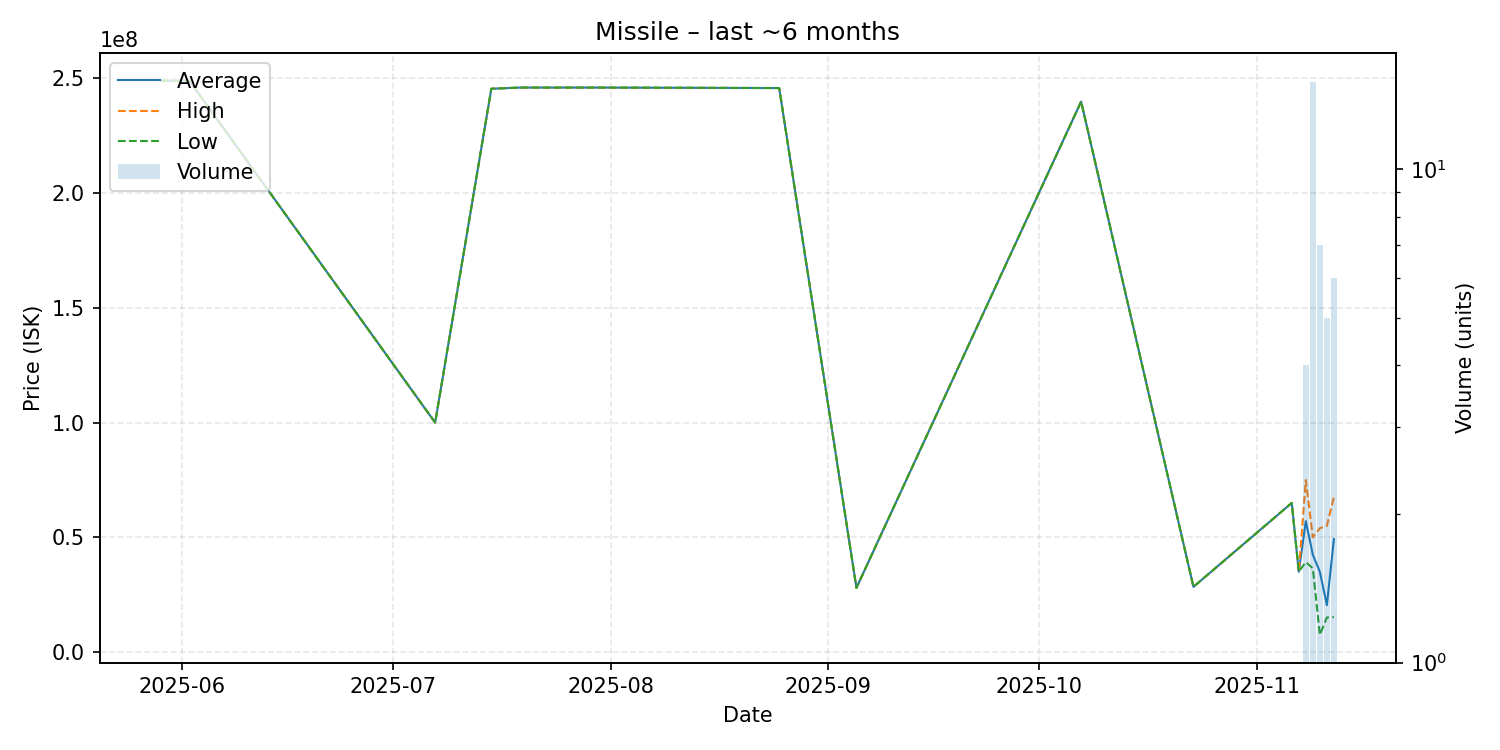

Values plotted in this chart, from the file beside it:
date, average, highest, lowest, order_count, volume
2025-05-29, 249000000, 249000000, 249000000, 1, 1
2025-06-02, 249000000, 249000000, 249000000, 1, 1
2025-07-07, 100000000, 100000000, 100000000, 1, 1
2025-07-15, 245500000, 245500000, 245500000, 1, 1
2025-07-19, 246000000, 246000000, 246000000, 1, 1
2025-07-25, 246000000, 246000000, 246000000, 1, 1
2025-07-31, 246000000, 246000000, 246000000, 1, 1
2025-08-25, 245800000, 245800000, 245800000, 1, 1
2025-09-05, 27980000, 27980000, 27980000, 1, 1
2025-10-07, 239900000, 239900000, 239900000, 1, 1
2025-10-23, 28430000, 28430000, 28430000, 1, 1
2025-11-06, 65000000, 65000000, 65000000, 1, 1
2025-11-07, 35010000, 35010000, 35010000, 1, 1
2025-11-08, 57082500, 74950000, 39215000, 4, 4
2025-11-09, 42382067, 50000000, 36530000, 15, 15
2025-11-10, 35001571, 54000000, 7500000, 7, 7
2025-11-11, 20468000, 55000000, 15100000, 5, 5
2025-11-12, 49241667, 67500000, 15225000, 6, 6
